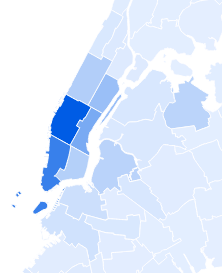
D3 v3 page, settled after 360 driven frames (6 s of simulated time); the page loaded 1 data file(s).



//Map dimensions (in pixels)
var width = 600,
    height = 598;

//Map projection
var projection = d3.geo.mercator()
    .scale(58782.62279565654)
    .center([-73.97780164716029,40.70616251052755]) //projection center
    .translate([width/2,height/2]) //translate to center the map in view

//Generate paths based on projection
var path = d3.geo.path()
    .projection(projection);

//Create an SVG
var svg = d3.select("body").append("svg")
    .attr("width", width)
    .attr("height", height);

//Group for the map features
var features = svg.append("g")
    .attr("class","features");


var color = d3.scale.linear()
  .domain([450,3315480])
  .range(["#E5EFFF","#005CE5"]);

//Create zoom/pan listener
//Change [1,Infinity] to adjust the min/max zoom scale
var zoom = d3.behavior.zoom()
    .scaleExtent([1, Infinity])
    .on("zoom",zoomed);

svg.call(zoom);

//Create a tooltip, hidden at the start
var tooltip = d3.select("body").append("div").attr("class","tooltip");

d3.json("data.geojson",function(error,geodata) {
  if (error) return console.log(error); //unknown error, check the console

  //Create a path for each map feature in the data
  features.selectAll("path")
    .data(geodata.features)
    .enter()
    .append("path")
    .attr("d",path)
    .attr("class", function(d) { return (typeof color(d.properties.num_rides) == "string" ? color(d.properties.num_rides) : ""); })
    .style("fill", function(d) { return color(d.properties.num_rides)})
    .on("mouseover",showTooltip)
    .on("mousemove",moveTooltip)
    .on("mouseout",hideTooltip)
    .on("click",clicked);

});

// Add optional onClick events for features here
// d.properties contains the attributes (e.g. d.properties.name, d.properties.population)
function clicked(d,i) {

}


//Update map on zoom/pan
function zoomed() {
  features.attr("transform", "translate(" + zoom.translate() + ")scale(" + zoom.scale() + ")")
      .selectAll("path").style("stroke-width", 1 / zoom.scale() + "px" );
}


//Position of the tooltip relative to the cursor
var tooltipOffset = {x: 5, y: -25};

//Create a tooltip, hidden at the start
function showTooltip(d) {
  moveTooltip();

  tooltip.style("display","block")
      .text(d.properties.num_rides);
}

//Move the tooltip to track the mouse
function moveTooltip() {
  tooltip.style("top",(d3.event.pageY+tooltipOffset.y)+"px")
      .style("left",(d3.event.pageX+tooltipOffset.x)+"px");
}

//Create a tooltip, hidden at the start
function hideTooltip() {
  tooltip.style("display","none");
}


### data: data.geojson
{
 "crs": {
  "type": "name",
  "properties": {
   "name": "EPSG:4326"
  }
 },
 "type": "FeatureCollection",
 "features": [
  {
   "geometry": {
    "type": "Polygon",
    "coordinates": "[... 1 items]"
   },
   "type": "Feature",
   "id": 1,
   "properties": {
    "PUMA": "3701",
    "Shape__Length": 0.1631,
    "OBJECTID": 1,
    "totalPop": 87625,
    "Shape__Area": 0.0009721,
    "medIncome": 56391,
    "perWalked": 7.9,
    "percentPub": 55.9,
    "num_rides": 40986
   }
  },
  {
   "geometry": {
    "type": "Polygon",
    "coordinates": "[... 1 items]"
   },
   "type": "Feature",
   "id": 2,
   "properties": {
    "PUMA": "3702",
    "Shape__Length": 0.348,
    "OBJECTID": 2,
    "totalPop": 111053,
    "Shape__Area": 0.001876,
    "medIncome": 45889,
    "perWalked": 4.2,
    "percentPub": 53.1,
    "num_rides": 13937
   }
  },
  {
   "geometry": {
    "type": "MultiPolygon",
    "coordinates": "[... 23 items]"
   },
   "type": "Feature",
   "id": 3,
   "properties": {
    "PUMA": "3703",
    "Shape__Length": 0.9658,
    "OBJECTID": 3,
    "totalPop": 103004,
    "Shape__Area": 0.002651,
    "medIncome": 54911,
    "perWalked": 5.0,
    "percentPub": 41.0,
    "num_rides": 11914
   }
  },
  {
   "geometry": {
    "type": "Polygon",
    "coordinates": "[... 1 items]"
   },
   "type": "Feature",
   "id": 4,
   "properties": {
    "PUMA": "3704",
    "Shape__Length": 0.1535,
    "OBJECTID": 4,
    "totalPop": 102666,
    "Shape__Area": 0.001054,
    "medIncome": 46543,
    "perWalked": 9.0,
    "percentPub": 51.2,
    "num_rides": 22663
   }
  },
  {
   "geometry": {
    "type": "Polygon",
    "coordinates": "[... 1 items]"
   },
   "type": "Feature",
   "id": 5,
   "properties": {
    "PUMA": "3705",
    "Shape__Length": 0.211,
    "OBJECTID": 5,
    "totalPop": 121772,
    "Shape__Area": 0.001215,
    "medIncome": 22154,
    "perWalked": 9.5,
    "percentPub": 64.5,
    "num_rides": 27000
   }
  },
  {
   "geometry": {
    "type": "Polygon",
    "coordinates": "[... 1 items]"
   },
   "type": "Feature",
   "id": 6,
   "properties": {
    "PUMA": "3706",
    "Shape__Length": 0.1633,
    "OBJECTID": 6,
    "totalPop": 95683,
    "Shape__Area": 0.0004356,
    "medIncome": 31513,
    "perWalked": 9.6,
    "percentPub": 67.2,
    "num_rides": 17664
   }
  },
  {
   "geometry": {
    "type": "Polygon",
    "coordinates": "[... 1 items]"
   },
   "type": "Feature",
   "id": 7,
   "properties": {
    "PUMA": "3707",
    "Shape__Length": 0.1195,
    "OBJECTID": 7,
    "totalPop": 99680,
    "Shape__Area": 0.0004195,
    "medIncome": 24849,
    "perWalked": 9.6,
    "percentPub": 67.0,
    "num_rides": 14348
   }
  },
  {
   "geometry": {
    "type": "Polygon",
    "coordinates": "[... 1 items]"
   },
   "type": "Feature",
   "id": 8,
   "properties": {
    "PUMA": "3708",
    "Shape__Length": 0.1073,
    "OBJECTID": 8,
    "totalPop": 105468,
    "Shape__Area": 0.0005544,
    "medIncome": 26349,
    "perWalked": 9.2,
    "percentPub": 66.2,
    "num_rides": 27812
   }
  },
  "... 47 more items"
 ]
}